The GitHub repository chahoseong/banana-classifier contains a labelled image folder "processed" with 4 categories: dispose, overripe, ripe, unripe. Examples follow, each with its label.

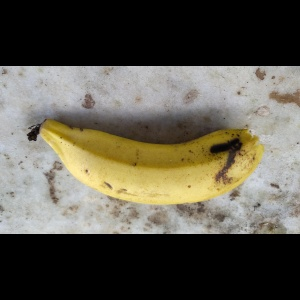
Label: ripe

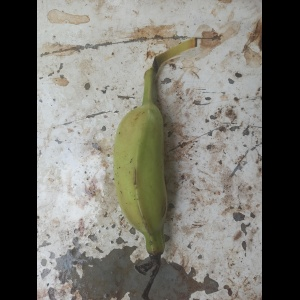
Label: unripe

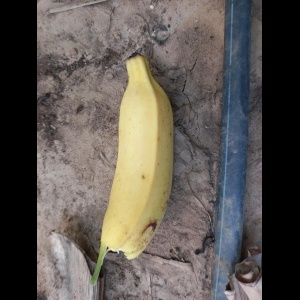
Label: dispose

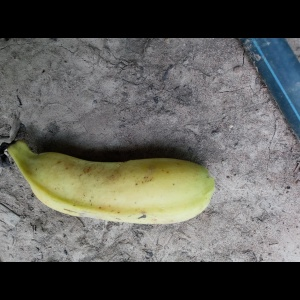
Label: unripe

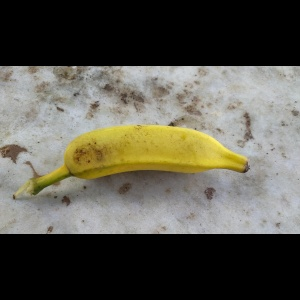
Label: ripe

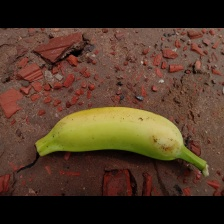
Label: unripe
